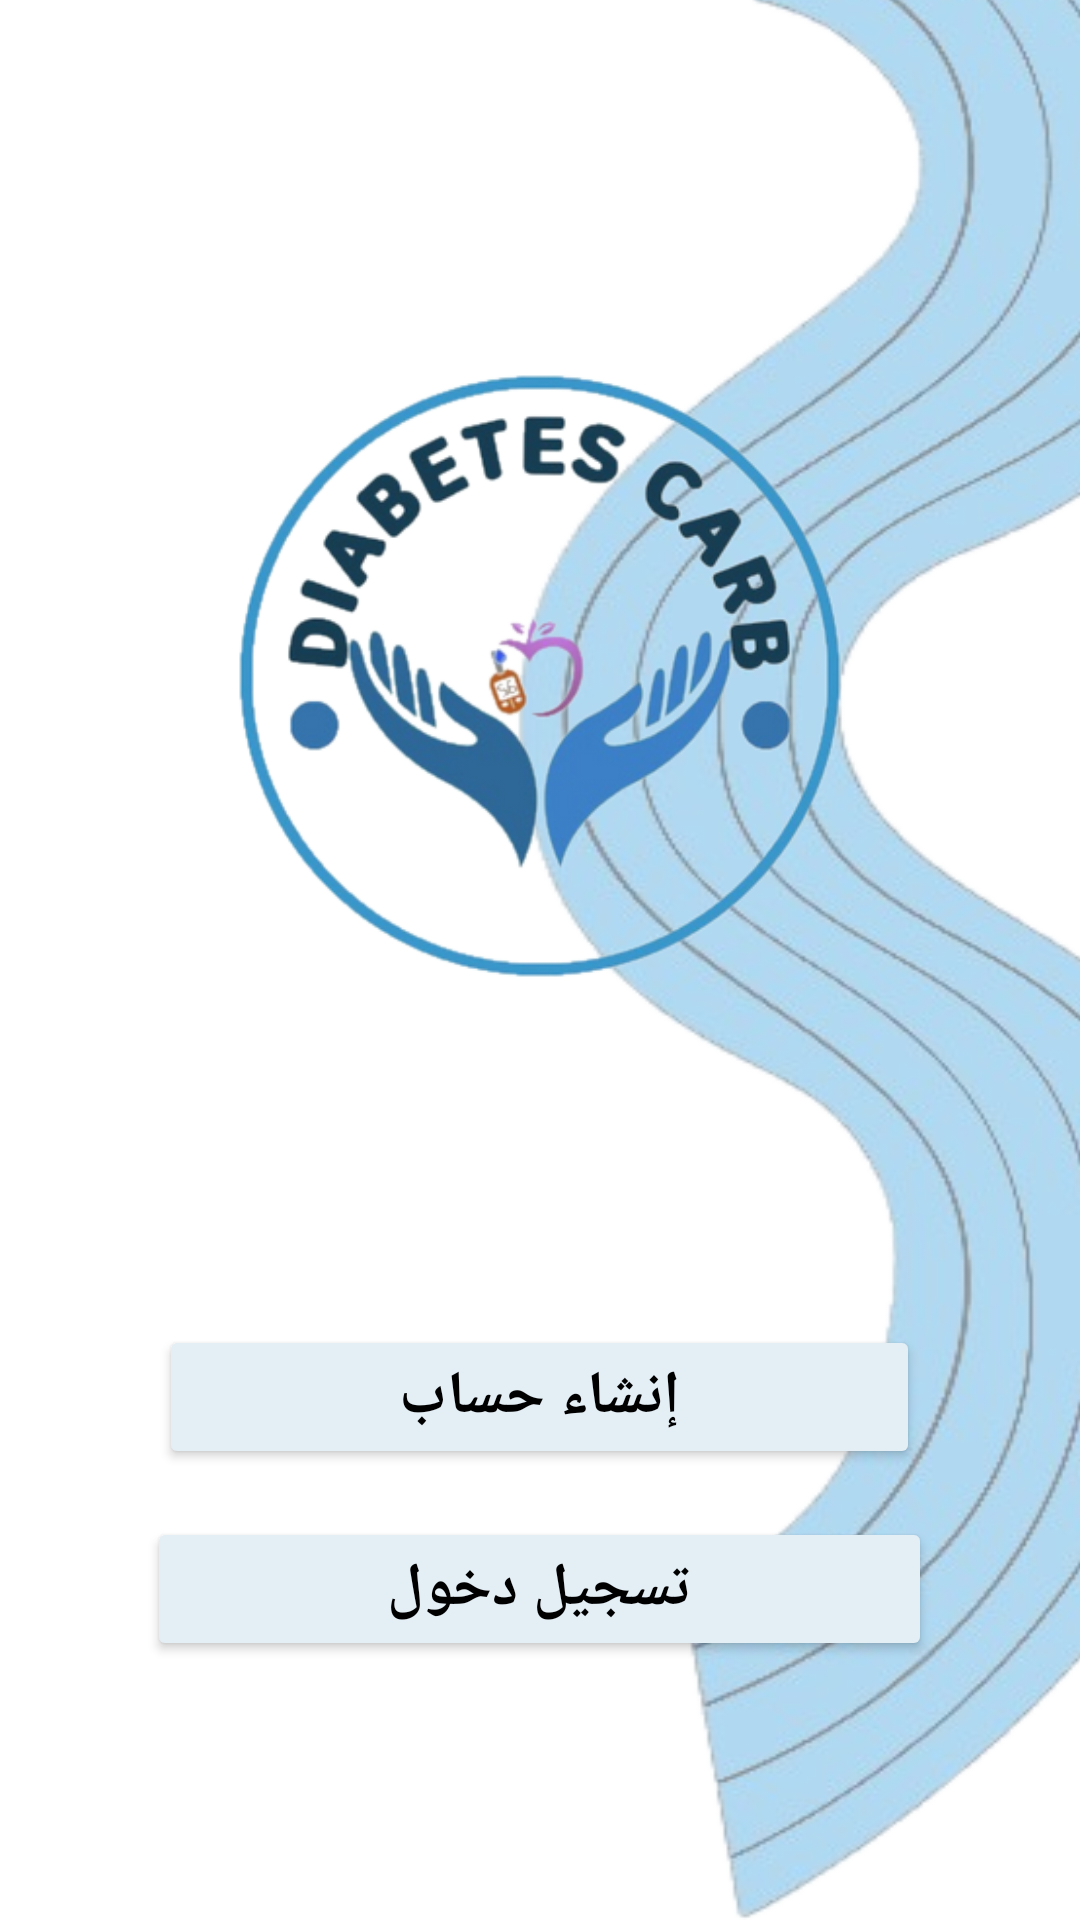

This screen was rendered from an Android layout file. Write that file and the resources it references.
<!-- AndroidManifest.xml: application theme Theme.DiabetesCarbApp -->
<!-- res/layout/activity_auth.xml -->
<?xml version="1.0" encoding="utf-8"?>
<RelativeLayout xmlns:android="http://schemas.android.com/apk/res/android"
    xmlns:tools="http://schemas.android.com/tools"
    android:layout_width="match_parent"
    android:layout_height="match_parent"
    tools:context=".activities.auth.AuthActivity">

    <View
        android:layout_width="wrap_content"
        android:layout_height="wrap_content"
        android:layout_marginTop="-105dp"
        android:layout_marginBottom="-5dp"
        android:layout_marginStart="120dp"
        android:layout_marginEnd="-160dp"
        android:background="@drawable/back" />

    <LinearLayout
        android:layout_width="match_parent"
        android:layout_height="match_parent"
        android:layout_centerInParent="true"
        android:gravity="center"
        android:orientation="vertical">

        <RelativeLayout
            android:layout_width="match_parent"
            android:layout_height="0dp"
            android:layout_weight="1.25"
            android:gravity="center_horizontal|bottom">

            <ImageView
                android:layout_width="260dp"
                android:layout_height="260dp"
                android:background="@drawable/icon" />

        </RelativeLayout>

        <LinearLayout
            android:layout_width="match_parent"
            android:layout_height="0dp"
            android:layout_weight="1"
            android:gravity="center"
            android:orientation="vertical">

            <Button
                android:id="@+id/btn_signUp"
                android:layout_width="wrap_content"
                android:layout_height="wrap_content"
                android:backgroundTint="@color/color"
                android:paddingVertical="8dp"
                android:paddingHorizontal="80dp"
                android:text="إنشاء حساب"
                android:textColor="@color/black"
                android:textSize="20sp"
                android:textStyle="bold" />

            <Space
                android:layout_width="wrap_content"
                android:layout_height="16dp" />

            <Button
                android:id="@+id/btn_signIn"
                android:layout_width="wrap_content"
                android:layout_height="wrap_content"
                android:backgroundTint="@color/color"
                android:paddingVertical="8dp"
                android:paddingHorizontal="80dp"
                android:text="تسجيل دخول"
                android:textColor="@color/black"
                android:textSize="20sp"
                android:textStyle="bold" />

        </LinearLayout>

    </LinearLayout>

</RelativeLayout>
<!-- resources referenced by this layout -->
<resources>
  <color name="black">#FF000000</color>
  <color name="color">#E3EEF5</color>
  <!-- drawable back: png bitmap (drawable, 161589 bytes) -->
  <!-- drawable icon: png bitmap (drawable, 85509 bytes) -->
  <style name="Theme.DiabetesCarbApp" parent="Theme.MaterialComponents.DayNight.DarkActionBar">
          
          <item name="colorPrimary">@color/purple_500</item>
          <item name="colorPrimaryVariant">@color/purple_700</item>
          <item name="colorOnPrimary">@color/white</item>
          
          <item name="colorSecondary">@color/teal_200</item>
          <item name="colorSecondaryVariant">@color/teal_700</item>
          <item name="colorOnSecondary">@color/black</item>
          
          <item name="android:statusBarColor" tools:targetApi="l">?attr/colorPrimaryVariant</item>
          
      </style>
  <color name="purple_500">#FF6200EE</color>
  <color name="purple_700">#FF3700B3</color>
  <color name="white">#FFFFFFFF</color>
  <color name="teal_200">#FF03DAC5</color>
  <color name="teal_700">#FF018786</color>
</resources>
